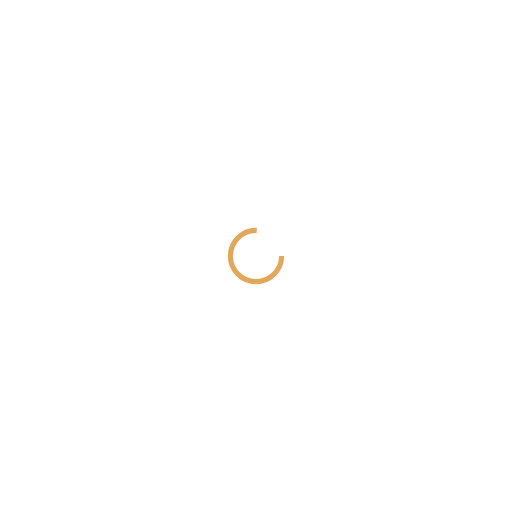
t = 0.00 s
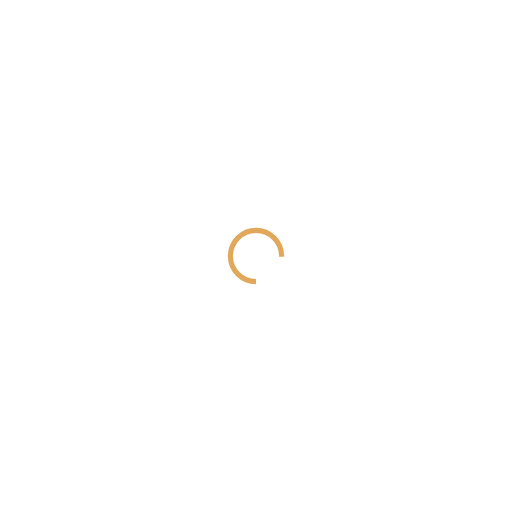
t = 0.25 s
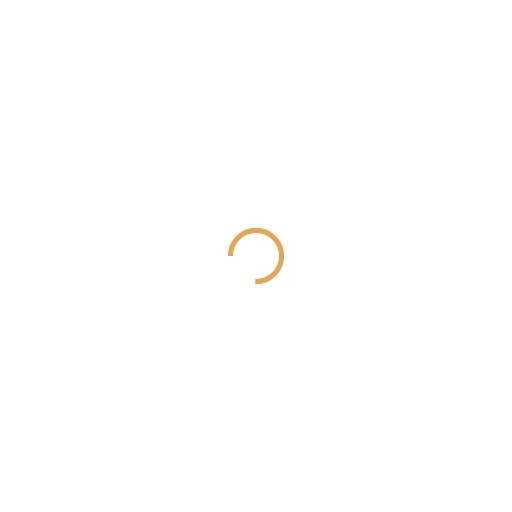
t = 0.50 s
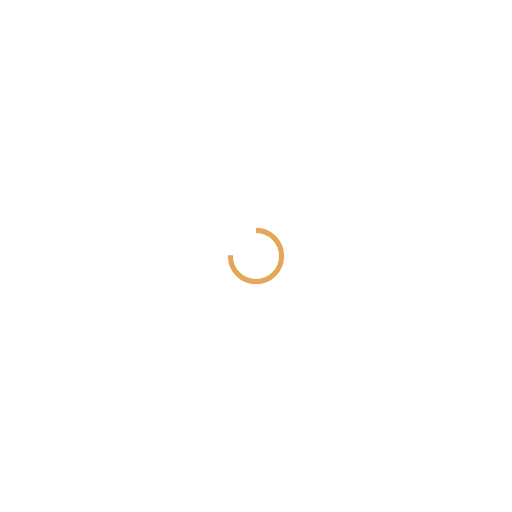
t = 0.75 s

The animated SVG that drew these frames (rendered in a browser with its animation timeline set to each time). Animation: 1 SMIL element (animateTransform=1); one cycle of 1.00 s, repeats indefinitely.

<svg xmlns="http://www.w3.org/2000/svg" viewBox="0 0 100 100" preserveAspectRatio="xMidYMid" width="200" height="200" style="shape-rendering: auto; display: block; background: transparent;" xmlns:xlink="http://www.w3.org/1999/xlink"><g><circle stroke-dasharray="23.561944901923447 9.853981633974483" r="5" stroke-width="1" stroke="#e1a75b" fill="none" cy="50" cx="50">
  <animateTransform keyTimes="0;1" values="0 50 50;360 50 50" dur="1s" repeatCount="indefinite" type="rotate" attributeName="transform"></animateTransform>
</circle><g></g></g><!-- [ldio] generated by https://loading.io --></svg>
